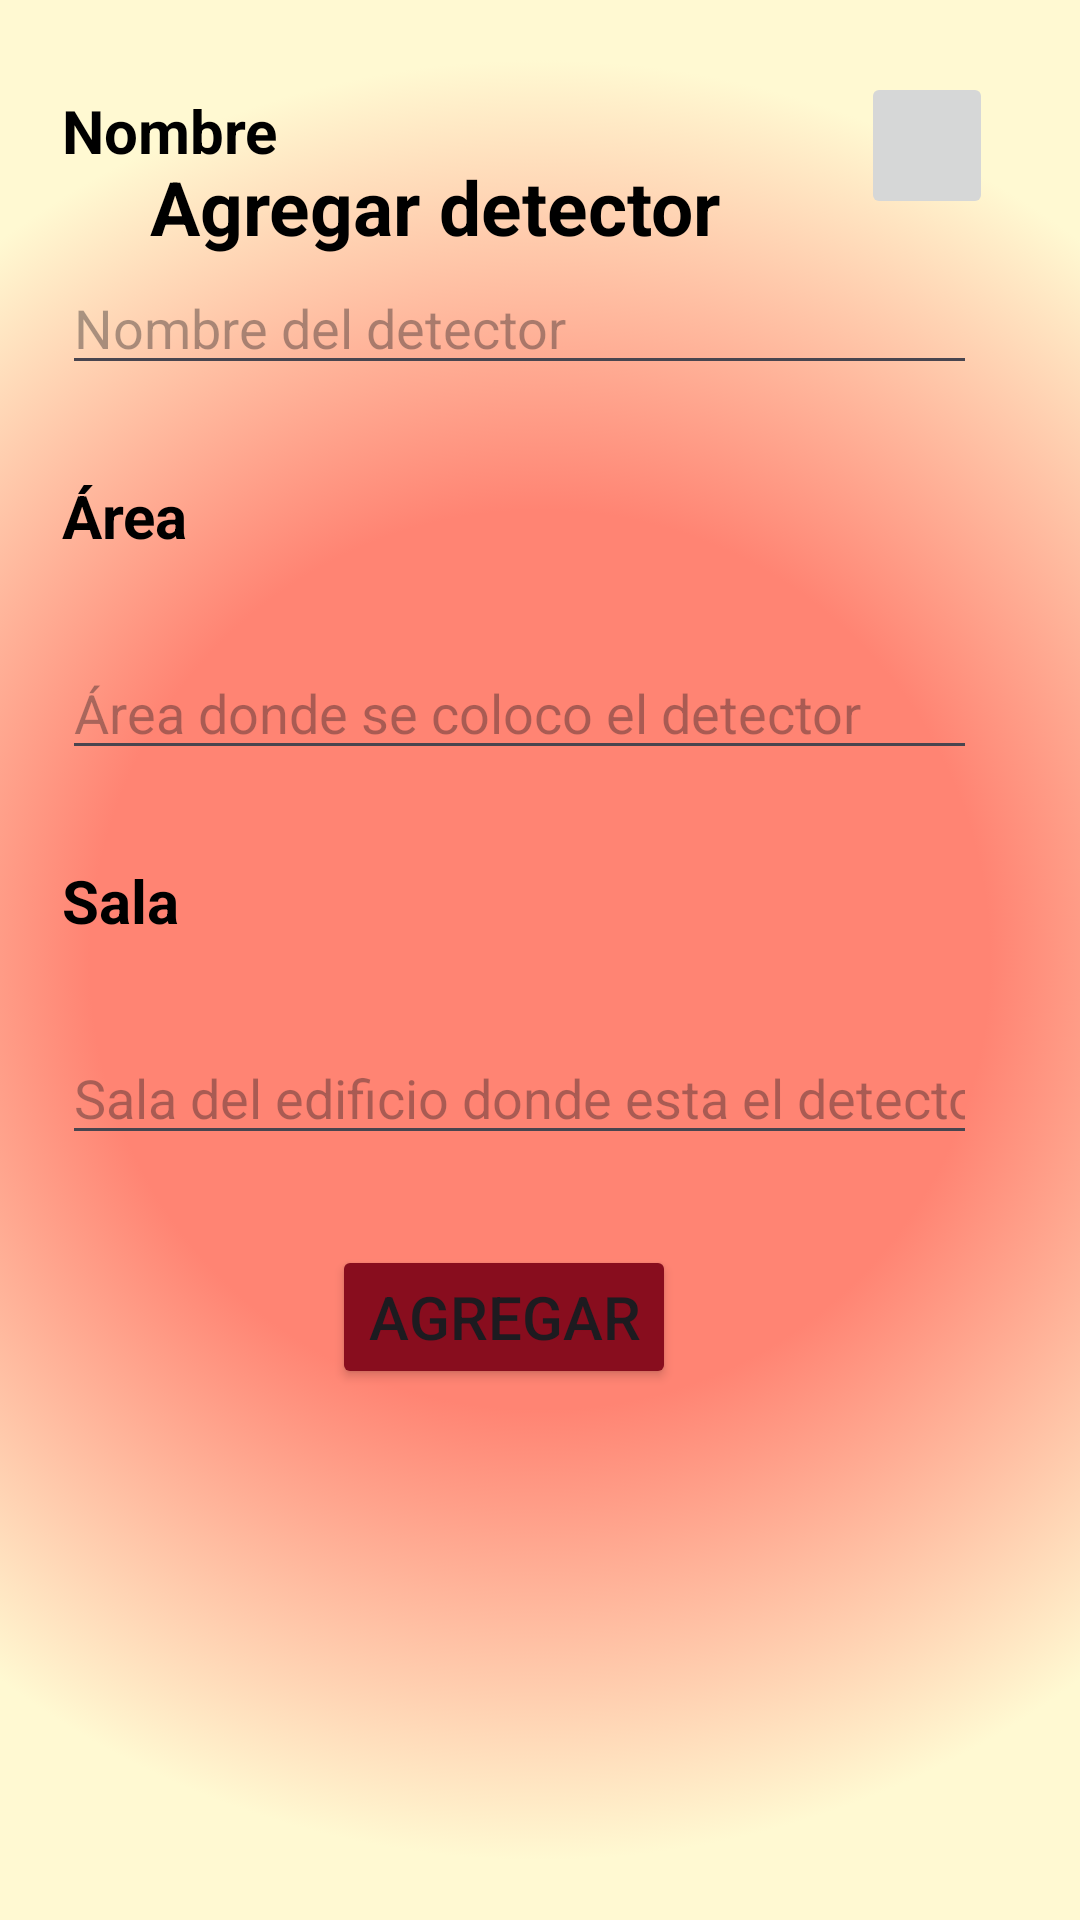

Produce the Android XML layout that renders to this screen, including the resource entries it uses.
<!-- AndroidManifest.xml: application theme Theme.CALCIFER -->
<!-- res/layout/activity_agregar.xml -->
<?xml version="1.0" encoding="utf-8"?>
<androidx.constraintlayout.widget.ConstraintLayout xmlns:android="http://schemas.android.com/apk/res/android"
    xmlns:app="http://schemas.android.com/apk/res-auto"
    xmlns:tools="http://schemas.android.com/tools"
    android:layout_width="match_parent"
    android:layout_height="match_parent"
    android:background="@drawable/gradient"
    tools:context=".Agregar">

    <TextView
        android:id="@+id/txtTitulo"
        android:layout_width="0dp"
        android:layout_height="wrap_content"
        android:layout_marginStart="50dp"
        android:layout_marginTop="52dp"
        android:text="Agregar detector"
        android:textColor="@color/black"
        android:textSize="25dp"
        android:textStyle="bold"
        app:layout_constraintEnd_toEndOf="parent"
        app:layout_constraintStart_toStartOf="parent"
        app:layout_constraintTop_toTopOf="parent" />

    <LinearLayout
        android:layout_width="375dp"
        android:layout_height="640dp"
        android:layout_marginStart="16dp"
        android:orientation="vertical"
        app:layout_constraintBottom_toBottomOf="parent"
        app:layout_constraintEnd_toEndOf="parent"
        app:layout_constraintStart_toStartOf="parent"
        app:layout_constraintTop_toTopOf="parent"
        app:layout_constraintVertical_bias="1.0">

        <TextView
            android:id="@+id/txtNombre"
            android:layout_width="wrap_content"
            android:layout_height="wrap_content"
            android:layout_marginStart="20dp"
            android:layout_marginTop="30dp"
            android:layout_marginEnd="20dp"
            android:text="Nombre"
            android:textColor="@color/black"
            android:textSize="20dp"
            android:textStyle="bold" />

        <EditText
            android:id="@+id/NombreD"
            android:layout_width="match_parent"
            android:layout_height="wrap_content"
            android:layout_marginStart="20dp"
            android:layout_marginTop="30dp"
            android:layout_marginEnd="50dp"
            android:hint="Nombre del detector" />

        <TextView
            android:id="@+id/txtArea"
            android:layout_width="wrap_content"
            android:layout_height="wrap_content"
            android:layout_marginStart="20dp"
            android:layout_marginTop="30dp"
            android:layout_marginEnd="20dp"
            android:text="Área"
            android:textColor="@color/black"
            android:textSize="20dp"
            android:textStyle="bold" />

        <EditText
            android:id="@+id/AreaD"
            android:layout_width="match_parent"
            android:layout_height="wrap_content"
            android:layout_marginStart="20dp"
            android:layout_marginTop="30dp"
            android:layout_marginEnd="50dp"
            android:ems="10"
            android:hint="Área donde se coloco el detector"
            android:inputType="text" />

        <TextView
            android:id="@+id/txtSala"
            android:layout_width="wrap_content"
            android:layout_height="wrap_content"
            android:layout_marginStart="20dp"
            android:layout_marginTop="30dp"
            android:layout_marginEnd="20dp"
            android:text="Sala"
            android:textColor="@color/black"
            android:textSize="20dp"
            android:textStyle="bold" />

        <EditText
            android:id="@+id/SalaD"
            android:layout_width="match_parent"
            android:layout_height="wrap_content"
            android:layout_marginStart="20dp"
            android:layout_marginTop="30dp"
            android:layout_marginEnd="50dp"
            android:ems="10"
            android:hint="Sala del edificio donde esta el detector"
            android:inputType="text" />

        <Button
            android:id="@+id/btnAgregarD"
            android:layout_width="wrap_content"
            android:layout_height="wrap_content"
            android:layout_marginStart="110dp"
            android:layout_marginTop="30dp"
            android:layout_marginEnd="55dp"
            android:layout_marginBottom="108dp"
            android:backgroundTint="@color/color2"
            android:text="Agregar"
            android:textSize="20dp" />

    </LinearLayout>

    <ImageButton
        android:id="@+id/btncerrarsesion"
        android:layout_width="44dp"
        android:layout_height="49dp"
        android:layout_marginTop="24dp"
        android:layout_marginEnd="29dp"
        android:onClick="onCerrarSesionClickA"
        app:layout_constraintEnd_toEndOf="parent"
        app:layout_constraintTop_toTopOf="parent"
        app:srcCompat="@drawable/cerrarsesion" />

</androidx.constraintlayout.widget.ConstraintLayout>
<!-- resources referenced by this layout -->
<resources>
  <color name="black">#FF000000</color>
  <color name="color2">#880D1E</color>
  <!-- drawable gradient (drawable) -->
  <?xml version="1.0" encoding="utf-8"?>
  <selector xmlns:android="http://schemas.android.com/apk/res/android">
      <item>
          <shape android:shape="rectangle">
              <gradient android:startColor="@color/color1"
                  android:centerColor="@color/color1"
                  android:endColor="@color/color3"
                  android:type="radial"
                  android:gradientRadius="300dp">
              </gradient>
  
              <corners android:radius="0dp"/>
  
          </shape>
      </item>
  
  </selector>
  <style name="Theme.CALCIFER" parent="Base.Theme.CALCIFER" />
  <color name="color1">#FF8473</color>
  <color name="color3">#FFF9D2</color>
  <style name="Base.Theme.CALCIFER" parent="Theme.Material3.DayNight.NoActionBar">
          
          
      </style>
</resources>
